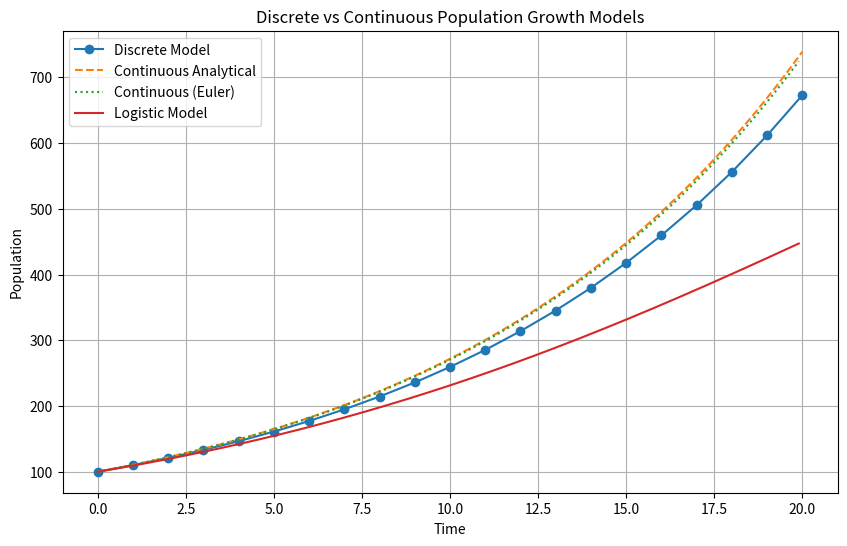
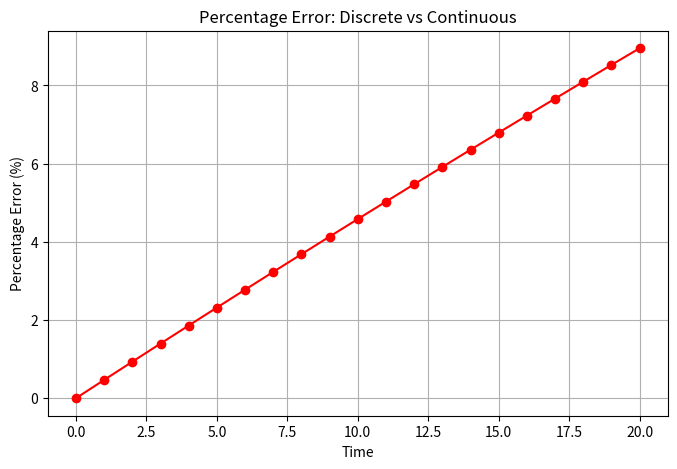

Reproduce these figures in Python, in order.
# Author : Jigesh Sheoran
# Last Modified : 12/02/2026

import numpy as np
import matplotlib.pyplot as plt

# PARAMETERS
P0 = 100
r = 0.1
K = 1000          # carrying capacity 
t_max = 20
dt = 0.1          # small timestep for numerical solution

# DISCRETE EXPONENTIAL MODEL
time_discrete = np.arange(0, t_max + 1, 1)
population_discrete = [P0]

for i in range(1, len(time_discrete)):
    P_next = population_discrete[i - 1] * (1 + r)
    population_discrete.append(P_next)

population_discrete = np.array(population_discrete)

# CONTINUOUS ANALYTICAL EXPONENTIAL
time_cont = np.linspace(0, t_max, 200)
population_cont = P0 * np.exp(r * time_cont)

# CONTINUOUS NUMERICAL (Euler Method)
time_euler = np.arange(0, t_max, dt)
population_euler = [P0]

for t in time_euler[:-1]:
    P_current = population_euler[-1]
    dP = r * P_current
    population_euler.append(P_current + dP * dt)

population_euler = np.array(population_euler)

# LOGISTIC MODEL (Continuous)
population_logistic = [P0]

for t in time_euler[:-1]:
    P_current = population_logistic[-1]
    dP = r * P_current * (1 - P_current / K)
    population_logistic.append(P_current + dP * dt)

population_logistic = np.array(population_logistic)

# ERROR ANALYSIS
interp_cont = np.interp(time_discrete, time_cont, population_cont)
error = np.abs(population_discrete - interp_cont)
percent_error = (error / interp_cont) * 100

# PLOTS
plt.figure(figsize=(10, 6))
plt.plot(time_discrete, population_discrete, 'o-', label='Discrete Model')
plt.plot(time_cont, population_cont, '--', label='Continuous Analytical')
plt.plot(time_euler, population_euler, ':', label='Continuous (Euler)')
plt.plot(time_euler, population_logistic, label='Logistic Model')

plt.xlabel("Time")
plt.ylabel("Population")
plt.title("Discrete vs Continuous Population Growth Models")
plt.legend()
plt.grid(True)
plt.show()

# ERROR GRAPH
plt.figure(figsize=(8, 5))
plt.plot(time_discrete, percent_error, 'r-o')
plt.xlabel("Time")
plt.ylabel("Percentage Error (%)")
plt.title("Percentage Error: Discrete vs Continuous")
plt.grid(True)
plt.show()

# PRINT METRICS
print("Final Population Values at t =", t_max)
print("Discrete:", population_discrete[-1])
print("Continuous Analytical:", population_cont[-1])
print("Euler Numerical:", population_euler[-1])
print("Logistic Model:", population_logistic[-1])
print("\nMaximum Percentage Difference:", max(percent_error), "%")
